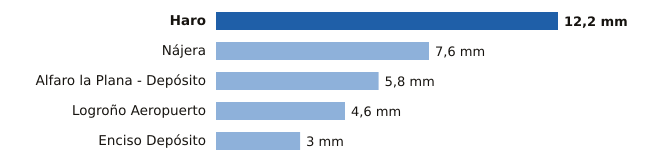

Data behind this chart, as committed beside it:
estacion, provincia, mm
Haro, La Rioja, 12.2
Nájera, La Rioja, 7.6
Alfaro la Plana - Depósito, La Rioja, 5.8
Logroño Aeropuerto, La Rioja, 4.6
Enciso Depósito, La Rioja, 3.0
